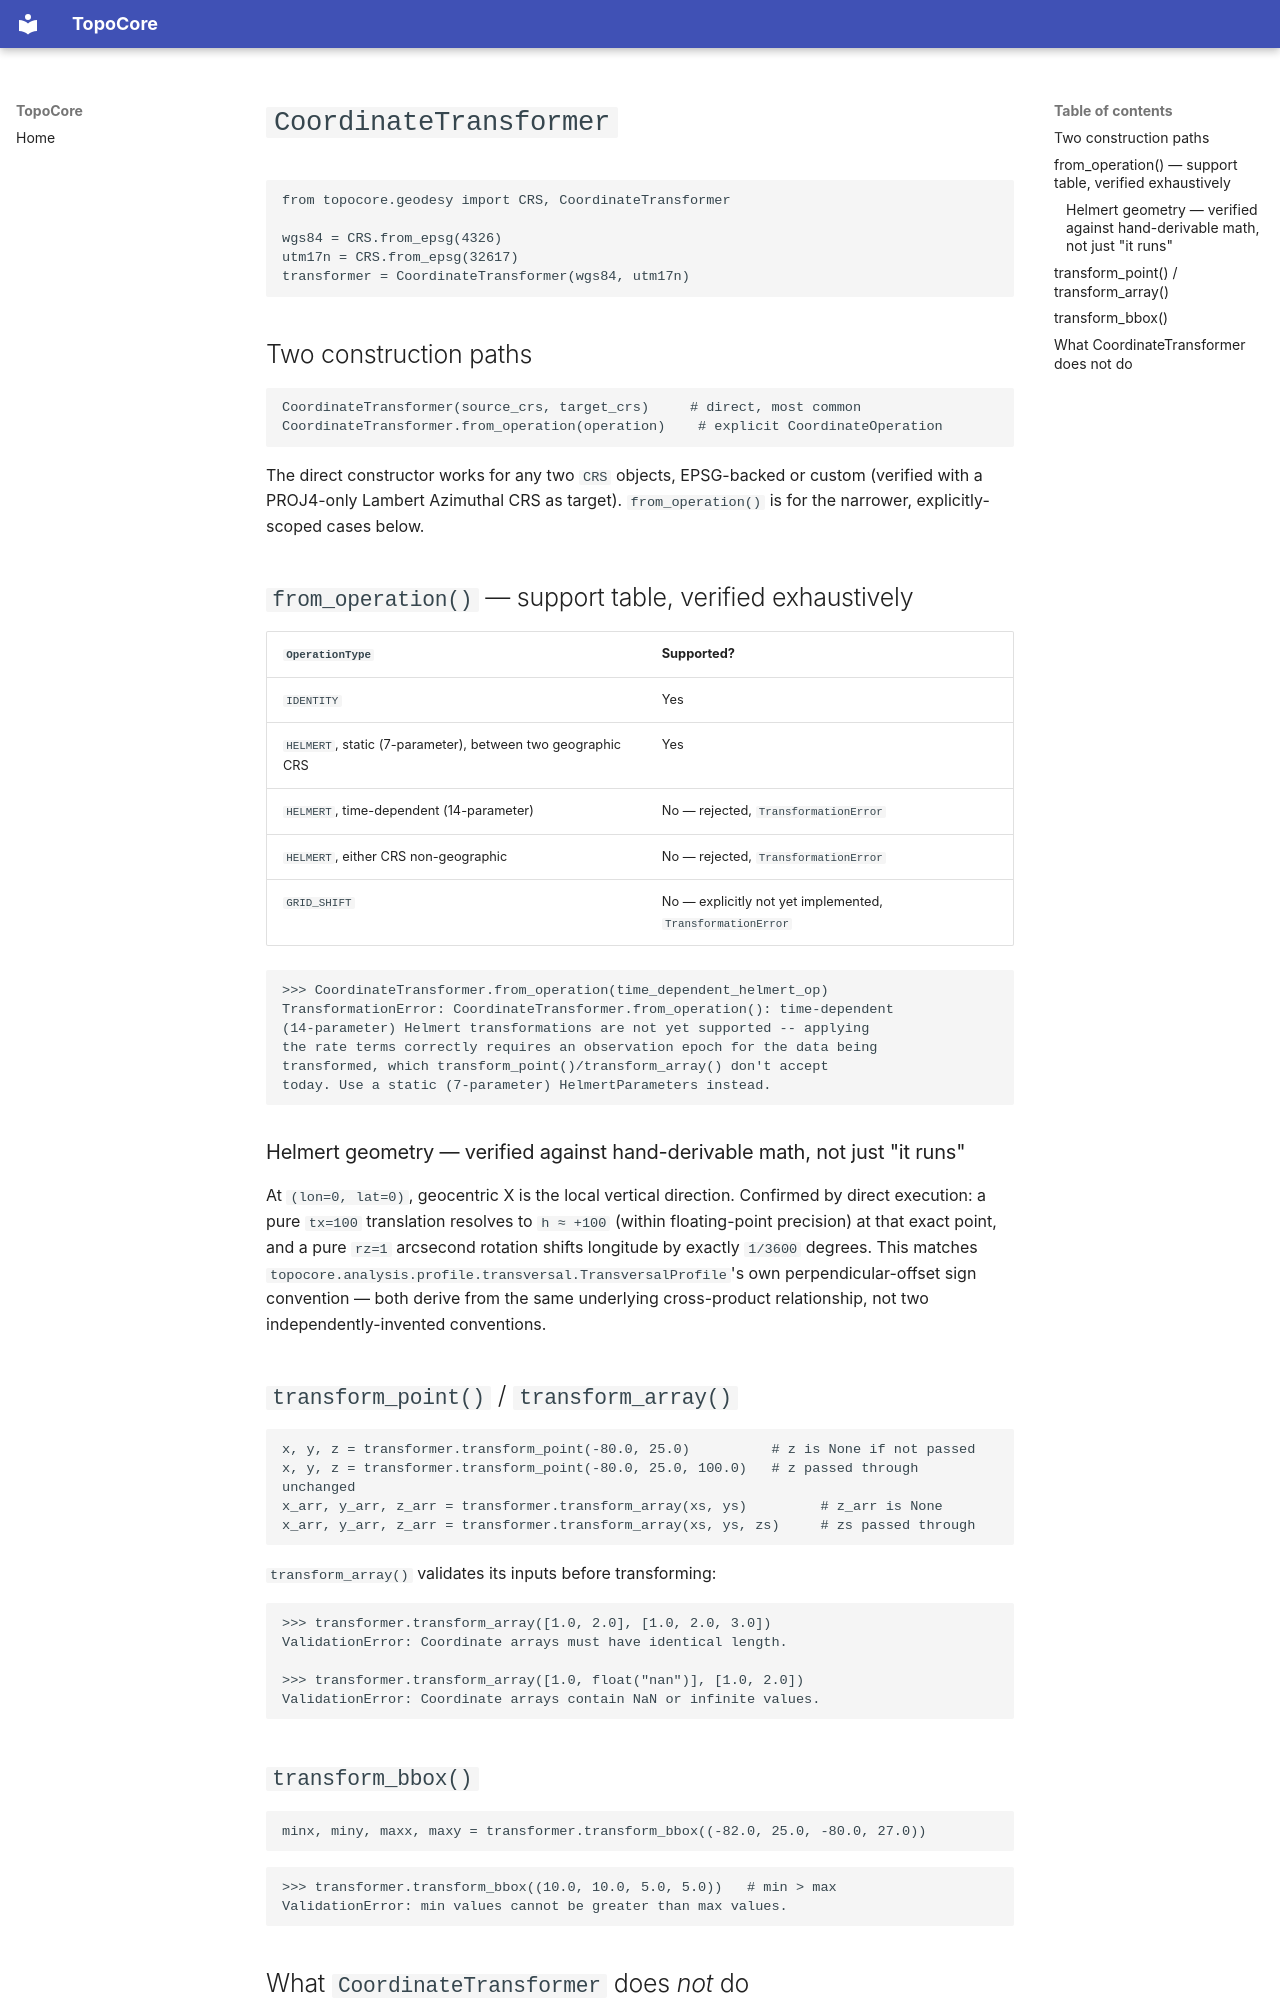

repository: hernandminao/topocore · page: 14-geodesy/transformer/index.html · generator: mkdocs

# `CoordinateTransformer`

```python
from topocore.geodesy import CRS, CoordinateTransformer

wgs84 = CRS.from_epsg(4326)
utm17n = CRS.from_epsg(32617)
transformer = CoordinateTransformer(wgs84, utm17n)
```

## Two construction paths

```python
CoordinateTransformer(source_crs, target_crs)     # direct, most common
CoordinateTransformer.from_operation(operation)    # explicit CoordinateOperation
```

The direct constructor works for any two `CRS` objects, EPSG-backed
or custom (verified with a PROJ4-only Lambert Azimuthal CRS as
target). `from_operation()` is for the narrower, explicitly-scoped
cases below.

## `from_operation()` — support table, verified exhaustively

| `OperationType` | Supported? |
|---|---|
| `IDENTITY` | Yes |
| `HELMERT`, static (7-parameter), between two geographic CRS | Yes |
| `HELMERT`, time-dependent (14-parameter) | No — rejected, `TransformationError` |
| `HELMERT`, either CRS non-geographic | No — rejected, `TransformationError` |
| `GRID_SHIFT` | No — explicitly not yet implemented, `TransformationError` |

```python
>>> CoordinateTransformer.from_operation(time_dependent_helmert_op)
TransformationError: CoordinateTransformer.from_operation(): time-dependent
(14-parameter) Helmert transformations are not yet supported -- applying
the rate terms correctly requires an observation epoch for the data being
transformed, which transform_point()/transform_array() don't accept
today. Use a static (7-parameter) HelmertParameters instead.
```

### Helmert geometry — verified against hand-derivable math, not just "it runs"

At `(lon=0, lat=0)`, geocentric X is the local vertical direction.
Confirmed by direct execution: a pure `tx=100` translation resolves
to `h ≈ +100` (within floating-point precision) at that exact point,
and a pure `rz=1` arcsecond rotation shifts longitude by exactly
`1/3600` degrees. This matches
`topocore.analysis.profile.transversal.TransversalProfile`'s own
perpendicular-offset sign convention — both derive from the same
underlying cross-product relationship, not two independently-invented
conventions.

## `transform_point()` / `transform_array()`

```python
x, y, z = transformer.transform_point(-80.0, 25.0)          # z is None if not passed
x, y, z = transformer.transform_point(-80.0, 25.0, 100.0)   # z passed through unchanged
x_arr, y_arr, z_arr = transformer.transform_array(xs, ys)         # z_arr is None
x_arr, y_arr, z_arr = transformer.transform_array(xs, ys, zs)     # zs passed through
```

`transform_array()` validates its inputs before transforming:

```python
>>> transformer.transform_array([1.0, 2.0], [1.0, 2.0, 3.0])
ValidationError: Coordinate arrays must have identical length.

>>> transformer.transform_array([1.0, float("nan")], [1.0, 2.0])
ValidationError: Coordinate arrays contain NaN or infinite values.
```

## `transform_bbox()`

```python
minx, miny, maxx, maxy = transformer.transform_bbox((-82.0, 25.0, -80.0, 27.0))
```

```python
>>> transformer.transform_bbox((10.0, 10.0, 5.0, 5.0))   # min > max
ValidationError: min values cannot be greater than max values.
```
